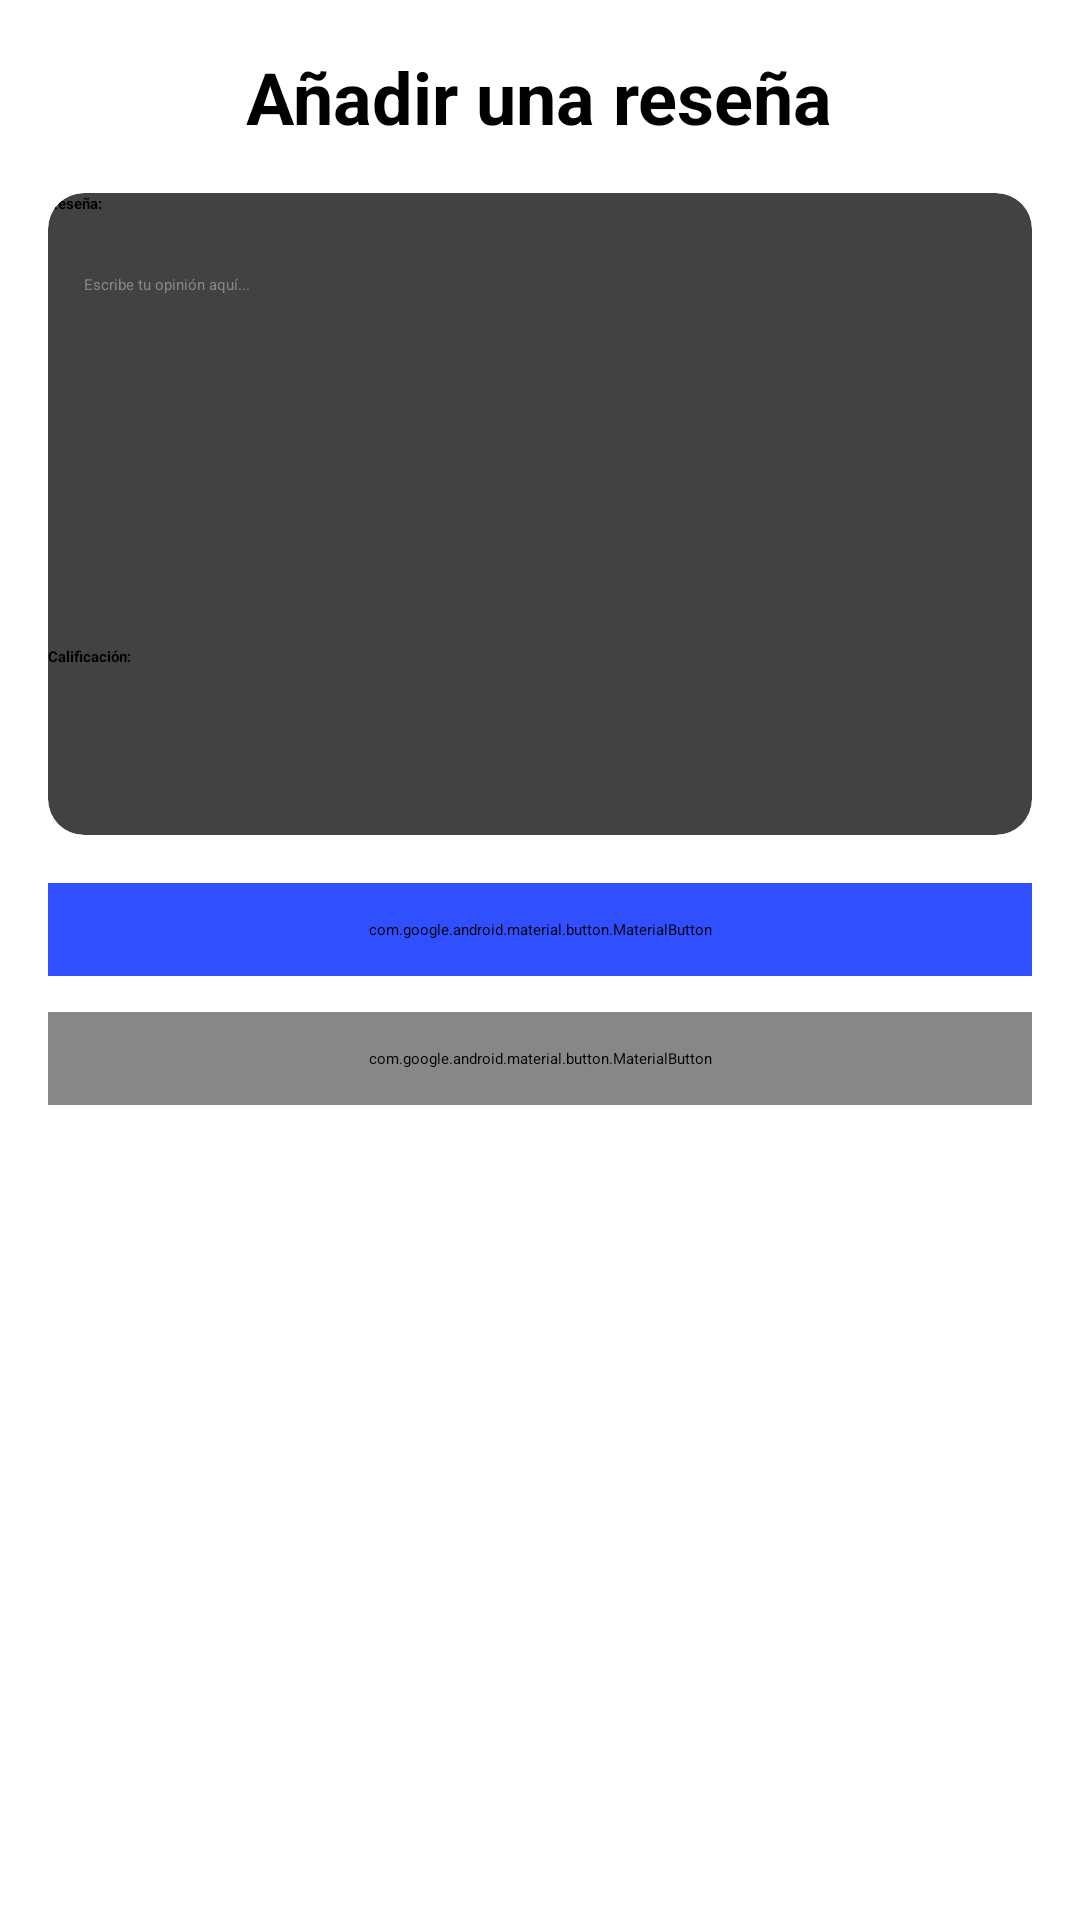

Reconstruct the res/layout file that produces this screen, plus the resources it refers to.
<!-- AndroidManifest.xml: application theme Theme.MyVault -->
<!-- res/layout/activity_add_review.xml -->
<?xml version="1.0" encoding="utf-8"?>
<ScrollView xmlns:android="http://schemas.android.com/apk/res/android"
    xmlns:app="http://schemas.android.com/apk/res-auto"
    xmlns:tools="http://schemas.android.com/tools"
    android:layout_width="match_parent"
    android:layout_height="match_parent"
    android:padding="16dp"
    tools:context=".activities.AddOrEditReviewActivity">

    <LinearLayout
        android:id="@+id/main"
        android:layout_width="match_parent"
        android:layout_height="wrap_content"
        android:orientation="vertical"
        android:gravity="center">

        <TextView
            android:layout_width="wrap_content"
            android:layout_height="wrap_content"
            android:text="Añadir una reseña"
            android:textSize="24sp"
            android:textStyle="bold"
            android:textColor="@color/black"
            android:layout_gravity="center"
            android:paddingBottom="16dp" />

        <androidx.cardview.widget.CardView
            android:layout_width="match_parent"
            android:layout_height="wrap_content"
            app:cardCornerRadius="12dp"
            app:cardElevation="6dp"
            android:padding="16dp"
            android:layout_marginBottom="16dp">

            <LinearLayout
                android:layout_width="match_parent"
                android:layout_height="wrap_content"
                android:orientation="vertical">

                <TextView
                    android:layout_width="match_parent"
                    android:layout_height="wrap_content"
                    android:text="Reseña:"
                    android:textStyle="bold"
                    android:textColor="@color/black" />

                <EditText
                    android:id="@+id/editReview"
                    android:layout_width="match_parent"
                    android:layout_height="120dp"
                    android:hint="Escribe tu opinión aquí..."
                    android:padding="12dp"
                    android:gravity="top|start"
                    android:inputType="textMultiLine"
                    android:textColor="@color/black"
                    android:textColorHint="@color/grey"
                    android:layout_marginTop="8dp" />

                <TextView
                    android:layout_width="match_parent"
                    android:layout_height="wrap_content"
                    android:text="Calificación:"
                    android:textStyle="bold"
                    android:textColor="@color/black"
                    android:paddingTop="16dp" />

                <LinearLayout
                    android:layout_width="wrap_content"
                    android:layout_height="wrap_content"
                    android:orientation="horizontal"
                    android:layout_gravity="center_horizontal"
                    android:layout_marginTop="8dp">

                    <ImageView
                        android:id="@+id/star1"
                        android:layout_width="40dp"
                        android:layout_height="40dp"
                        android:src="@drawable/empty_star"
                        android:layout_margin="4dp" />

                    <ImageView
                        android:id="@+id/star2"
                        android:layout_width="40dp"
                        android:layout_height="40dp"
                        android:src="@drawable/empty_star"
                        android:layout_margin="4dp" />

                    <ImageView
                        android:id="@+id/star3"
                        android:layout_width="40dp"
                        android:layout_height="40dp"
                        android:src="@drawable/empty_star"
                        android:layout_margin="4dp" />

                    <ImageView
                        android:id="@+id/star4"
                        android:layout_width="40dp"
                        android:layout_height="40dp"
                        android:src="@drawable/empty_star"
                        android:layout_margin="4dp" />

                    <ImageView
                        android:id="@+id/star5"
                        android:layout_width="40dp"
                        android:layout_height="40dp"
                        android:src="@drawable/empty_star"
                        android:layout_margin="4dp" />
                </LinearLayout>

            </LinearLayout>
        </androidx.cardview.widget.CardView>

        <com.google.android.material.button.MaterialButton
            android:id="@+id/buttonSave"
            android:layout_width="match_parent"
            android:layout_height="wrap_content"
            android:text="Confirmar"
            android:textSize="18sp"
            android:backgroundTint="@color/blue"
            android:textColor="@android:color/white"
            android:padding="12dp"
            app:cornerRadius="12dp"
            android:layout_marginBottom="12dp" />

        <com.google.android.material.button.MaterialButton
            android:id="@+id/buttonBack"
            android:layout_width="match_parent"
            android:layout_height="wrap_content"
            android:text="Regresar"
            android:textSize="18sp"
            android:backgroundTint="@color/grey"
            android:textColor="@android:color/white"
            android:padding="12dp"
            app:cornerRadius="12dp"
            android:layout_marginBottom="12dp" />
    </LinearLayout>
</ScrollView>
<!-- resources referenced by this layout -->
<resources>
  <color name="black">#FF000000</color>
  <color name="blue">#304FFE</color>
  <color name="grey">#878787</color>
</resources>
